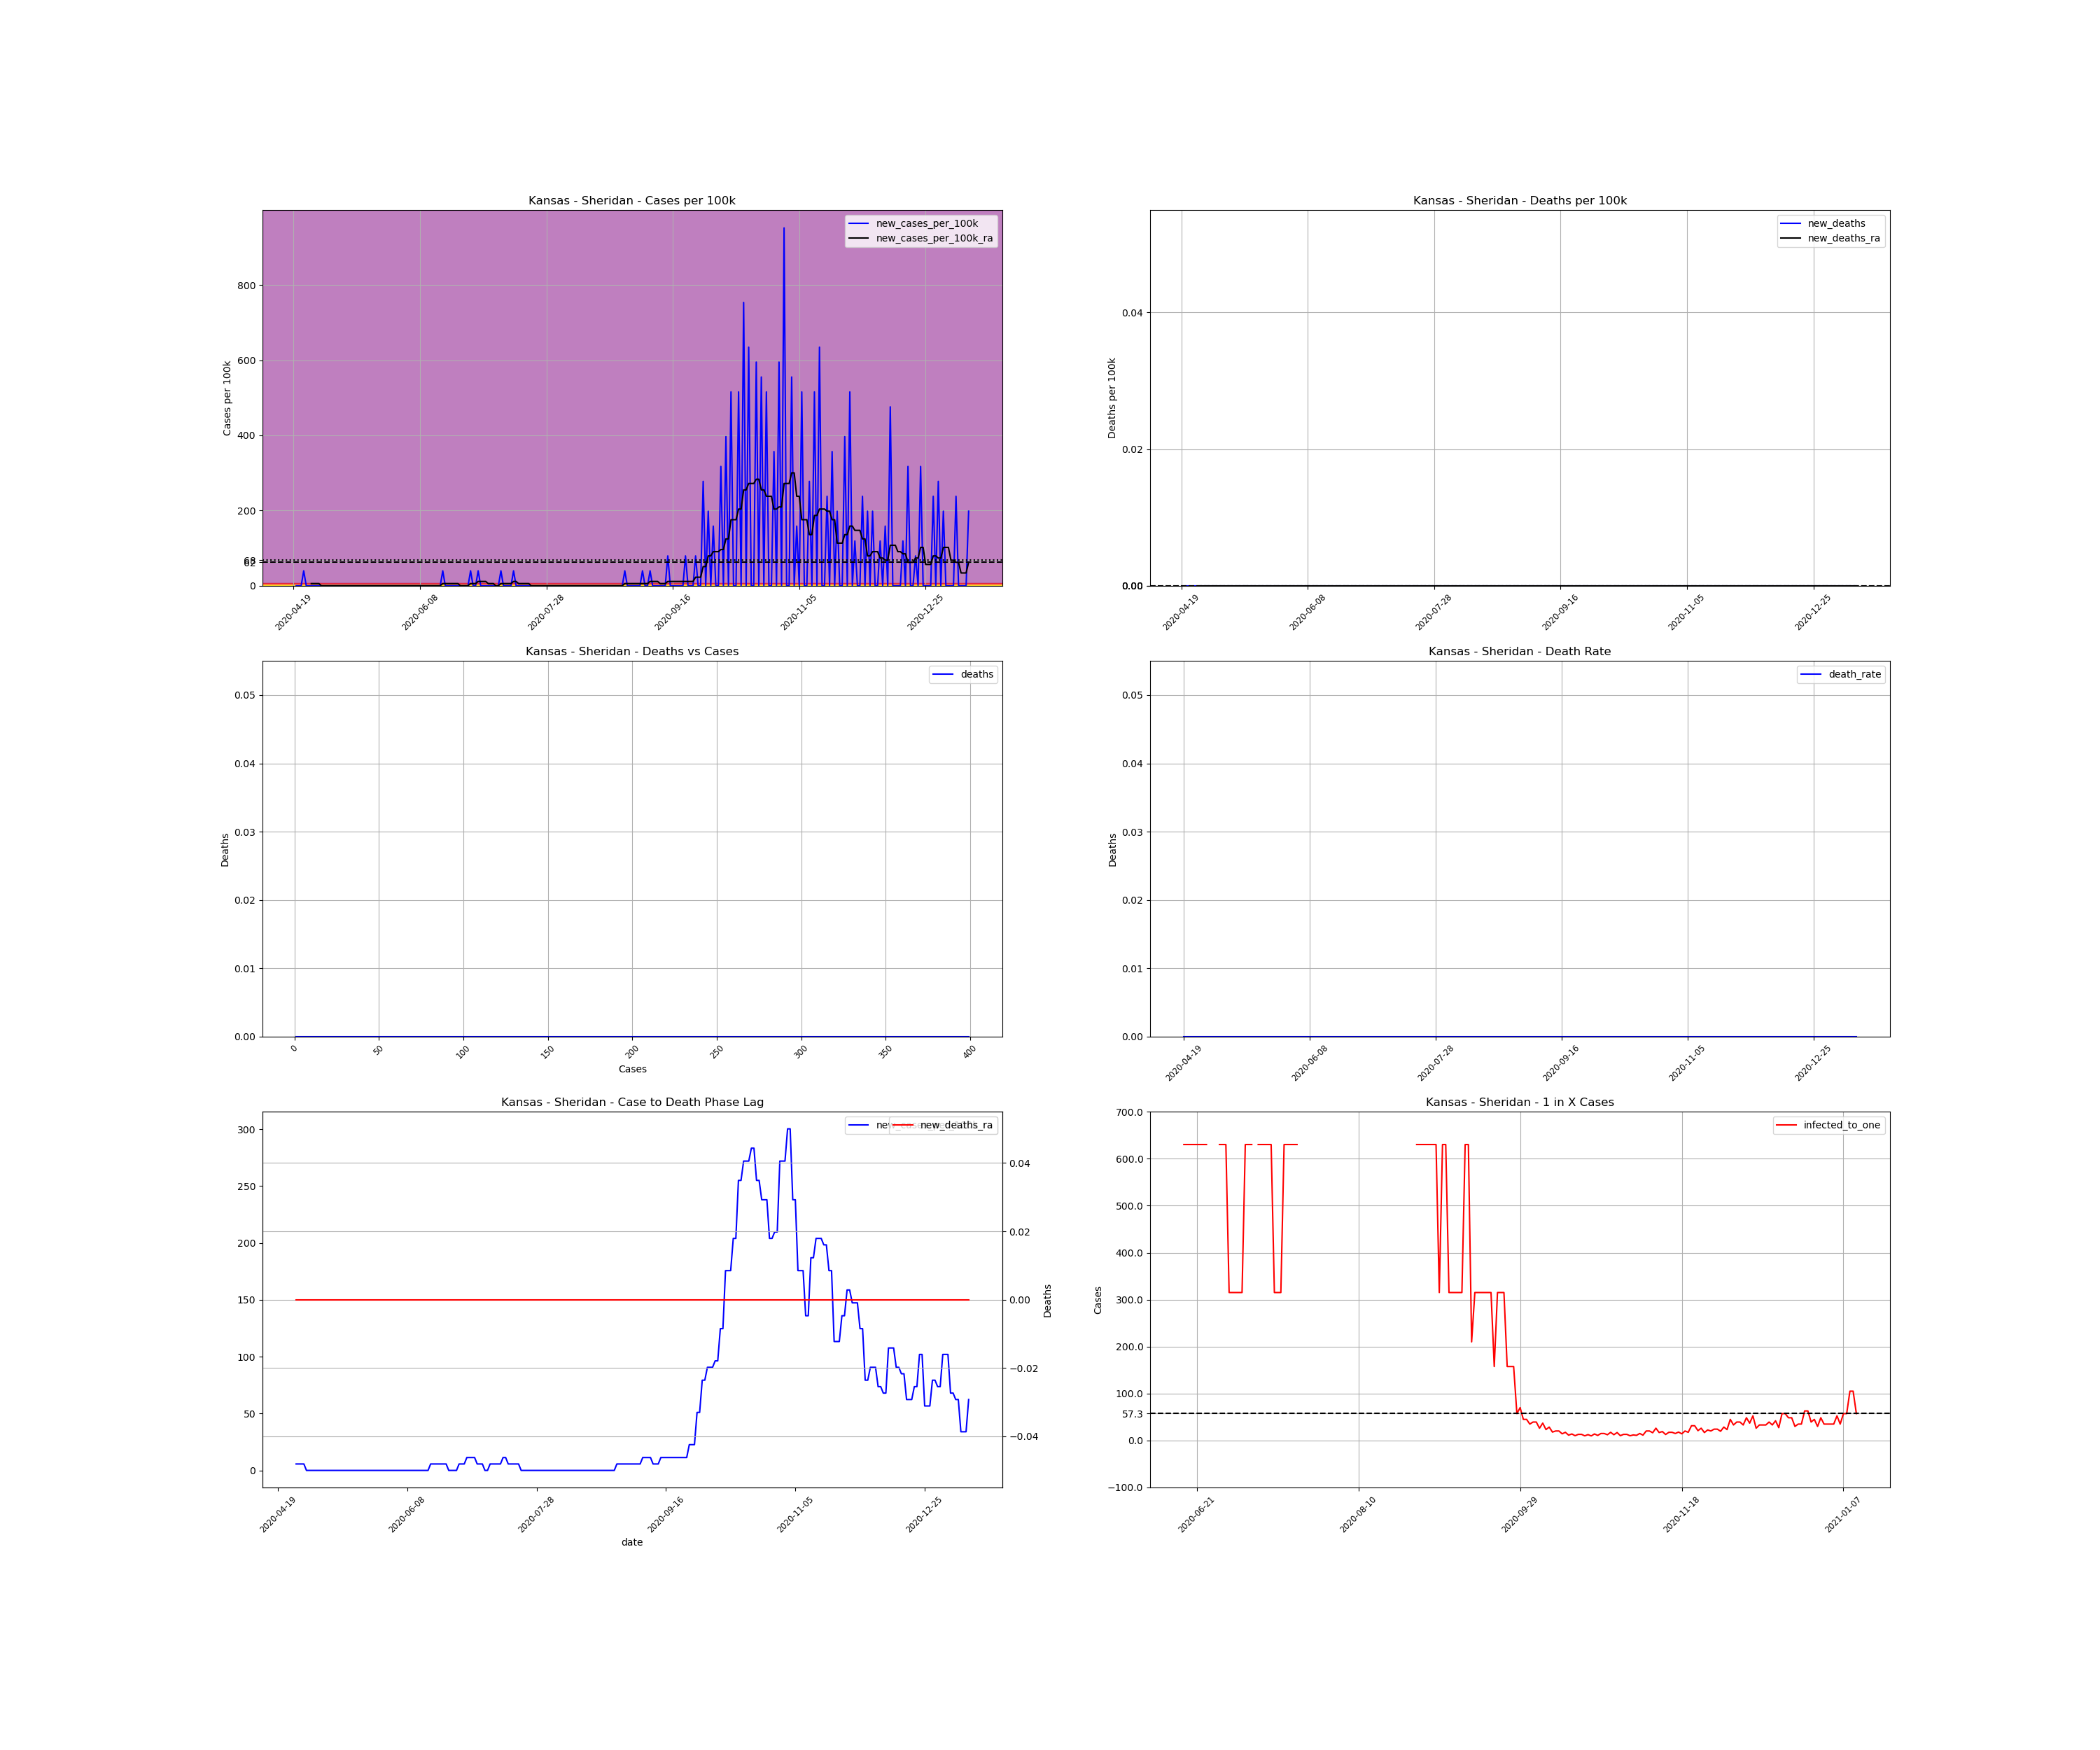

The file beside this chart, header and first rows:
, date, county, state, fips, cases, deaths, COUNTY, STNAME, CTYNAME, POPESTIMATE2019, cases_per_100k, deaths_per_100k, death_rate, new_cases, new_cases_per_100k, new_deaths, new_cases_per_100k_ra, new_deaths_ra, active_cases, infected_to_one
799698, 2020-04-19, Sheridan, Kansas, 20179, 1, 0.0, 179, Kansas, Sheridan, 2521, 39.67, 0.0, 0.0, , , , , , , 
799699, 2020-04-20, Sheridan, Kansas, 20179, 1, 0.0, 179, Kansas, Sheridan, 2521, 39.67, 0.0, 0.0, 0.0, 0.0, 0.0, , , , 
799700, 2020-04-21, Sheridan, Kansas, 20179, 1, 0.0, 179, Kansas, Sheridan, 2521, 39.67, 0.0, 0.0, 0.0, 0.0, 0.0, , , , 
799701, 2020-04-22, Sheridan, Kansas, 20179, 1, 0.0, 179, Kansas, Sheridan, 2521, 39.67, 0.0, 0.0, 0.0, 0.0, 0.0, , , , 
799702, 2020-04-23, Sheridan, Kansas, 20179, 2, 0.0, 179, Kansas, Sheridan, 2521, 79.33, 0.0, 0.0, 1.0, 39.67, 0.0, , , , 
799703, 2020-04-24, Sheridan, Kansas, 20179, 2, 0.0, 179, Kansas, Sheridan, 2521, 79.33, 0.0, 0.0, 0.0, 0.0, 0.0, , , , 
799704, 2020-04-25, Sheridan, Kansas, 20179, 2, 0.0, 179, Kansas, Sheridan, 2521, 79.33, 0.0, 0.0, 0.0, 0.0, 0.0, , , , 
799705, 2020-04-26, Sheridan, Kansas, 20179, 2, 0.0, 179, Kansas, Sheridan, 2521, 79.33, 0.0, 0.0, 0.0, 0.0, 0.0, 5.667, 0.0, , 
799706, 2020-04-27, Sheridan, Kansas, 20179, 2, 0.0, 179, Kansas, Sheridan, 2521, 79.33, 0.0, 0.0, 0.0, 0.0, 0.0, 5.667, 0.0, 1.0, 630.2
799707, 2020-04-28, Sheridan, Kansas, 20179, 2, 0.0, 179, Kansas, Sheridan, 2521, 79.33, 0.0, 0.0, 0.0, 0.0, 0.0, 5.667, 0.0, 1.0, 630.2
799708, 2020-04-29, Sheridan, Kansas, 20179, 2, 0.0, 179, Kansas, Sheridan, 2521, 79.33, 0.0, 0.0, 0.0, 0.0, 0.0, 5.667, 0.0, 1.0, 630.2
799709, 2020-04-30, Sheridan, Kansas, 20179, 2, 0.0, 179, Kansas, Sheridan, 2521, 79.33, 0.0, 0.0, 0.0, 0.0, 0.0, 0.0, 0.0, 1.0, 630.2
799710, 2020-05-01, Sheridan, Kansas, 20179, 2, 0.0, 179, Kansas, Sheridan, 2521, 79.33, 0.0, 0.0, 0.0, 0.0, 0.0, 0.0, 0.0, 0.0, inf
799711, 2020-05-02, Sheridan, Kansas, 20179, 2, 0.0, 179, Kansas, Sheridan, 2521, 79.33, 0.0, 0.0, 0.0, 0.0, 0.0, 0.0, 0.0, 0.0, inf
799712, 2020-05-03, Sheridan, Kansas, 20179, 2, 0.0, 179, Kansas, Sheridan, 2521, 79.33, 0.0, 0.0, 0.0, 0.0, 0.0, 0.0, 0.0, 0.0, inf
799713, 2020-05-04, Sheridan, Kansas, 20179, 2, 0.0, 179, Kansas, Sheridan, 2521, 79.33, 0.0, 0.0, 0.0, 0.0, 0.0, 0.0, 0.0, 0.0, inf
799714, 2020-05-05, Sheridan, Kansas, 20179, 2, 0.0, 179, Kansas, Sheridan, 2521, 79.33, 0.0, 0.0, 0.0, 0.0, 0.0, 0.0, 0.0, 0.0, inf
799715, 2020-05-06, Sheridan, Kansas, 20179, 2, 0.0, 179, Kansas, Sheridan, 2521, 79.33, 0.0, 0.0, 0.0, 0.0, 0.0, 0.0, 0.0, 0.0, inf
799716, 2020-05-07, Sheridan, Kansas, 20179, 2, 0.0, 179, Kansas, Sheridan, 2521, 79.33, 0.0, 0.0, 0.0, 0.0, 0.0, 0.0, 0.0, 0.0, inf
799717, 2020-05-08, Sheridan, Kansas, 20179, 2, 0.0, 179, Kansas, Sheridan, 2521, 79.33, 0.0, 0.0, 0.0, 0.0, 0.0, 0.0, 0.0, 0.0, inf
799718, 2020-05-09, Sheridan, Kansas, 20179, 2, 0.0, 179, Kansas, Sheridan, 2521, 79.33, 0.0, 0.0, 0.0, 0.0, 0.0, 0.0, 0.0, 0.0, inf
799719, 2020-05-10, Sheridan, Kansas, 20179, 2, 0.0, 179, Kansas, Sheridan, 2521, 79.33, 0.0, 0.0, 0.0, 0.0, 0.0, 0.0, 0.0, 0.0, inf
799720, 2020-05-11, Sheridan, Kansas, 20179, 2, 0.0, 179, Kansas, Sheridan, 2521, 79.33, 0.0, 0.0, 0.0, 0.0, 0.0, 0.0, 0.0, 0.0, inf
799721, 2020-05-12, Sheridan, Kansas, 20179, 2, 0.0, 179, Kansas, Sheridan, 2521, 79.33, 0.0, 0.0, 0.0, 0.0, 0.0, 0.0, 0.0, 0.0, inf
799722, 2020-05-13, Sheridan, Kansas, 20179, 2, 0.0, 179, Kansas, Sheridan, 2521, 79.33, 0.0, 0.0, 0.0, 0.0, 0.0, 0.0, 0.0, 0.0, inf
799723, 2020-05-14, Sheridan, Kansas, 20179, 2, 0.0, 179, Kansas, Sheridan, 2521, 79.33, 0.0, 0.0, 0.0, 0.0, 0.0, 0.0, 0.0, 0.0, inf
799724, 2020-05-15, Sheridan, Kansas, 20179, 2, 0.0, 179, Kansas, Sheridan, 2521, 79.33, 0.0, 0.0, 0.0, 0.0, 0.0, 0.0, 0.0, 0.0, inf
799725, 2020-05-16, Sheridan, Kansas, 20179, 2, 0.0, 179, Kansas, Sheridan, 2521, 79.33, 0.0, 0.0, 0.0, 0.0, 0.0, 0.0, 0.0, 0.0, inf
799726, 2020-05-17, Sheridan, Kansas, 20179, 2, 0.0, 179, Kansas, Sheridan, 2521, 79.33, 0.0, 0.0, 0.0, 0.0, 0.0, 0.0, 0.0, 0.0, inf
799727, 2020-05-18, Sheridan, Kansas, 20179, 2, 0.0, 179, Kansas, Sheridan, 2521, 79.33, 0.0, 0.0, 0.0, 0.0, 0.0, 0.0, 0.0, 0.0, inf
799728, 2020-05-19, Sheridan, Kansas, 20179, 2, 0.0, 179, Kansas, Sheridan, 2521, 79.33, 0.0, 0.0, 0.0, 0.0, 0.0, 0.0, 0.0, 0.0, inf
799729, 2020-05-20, Sheridan, Kansas, 20179, 2, 0.0, 179, Kansas, Sheridan, 2521, 79.33, 0.0, 0.0, 0.0, 0.0, 0.0, 0.0, 0.0, 0.0, inf
799730, 2020-05-21, Sheridan, Kansas, 20179, 2, 0.0, 179, Kansas, Sheridan, 2521, 79.33, 0.0, 0.0, 0.0, 0.0, 0.0, 0.0, 0.0, 0.0, inf
799731, 2020-05-22, Sheridan, Kansas, 20179, 2, 0.0, 179, Kansas, Sheridan, 2521, 79.33, 0.0, 0.0, 0.0, 0.0, 0.0, 0.0, 0.0, 0.0, inf
799732, 2020-05-23, Sheridan, Kansas, 20179, 2, 0.0, 179, Kansas, Sheridan, 2521, 79.33, 0.0, 0.0, 0.0, 0.0, 0.0, 0.0, 0.0, 0.0, inf
799733, 2020-05-24, Sheridan, Kansas, 20179, 2, 0.0, 179, Kansas, Sheridan, 2521, 79.33, 0.0, 0.0, 0.0, 0.0, 0.0, 0.0, 0.0, 0.0, inf
799734, 2020-05-25, Sheridan, Kansas, 20179, 2, 0.0, 179, Kansas, Sheridan, 2521, 79.33, 0.0, 0.0, 0.0, 0.0, 0.0, 0.0, 0.0, 0.0, inf
799735, 2020-05-26, Sheridan, Kansas, 20179, 2, 0.0, 179, Kansas, Sheridan, 2521, 79.33, 0.0, 0.0, 0.0, 0.0, 0.0, 0.0, 0.0, 0.0, inf
799736, 2020-05-27, Sheridan, Kansas, 20179, 2, 0.0, 179, Kansas, Sheridan, 2521, 79.33, 0.0, 0.0, 0.0, 0.0, 0.0, 0.0, 0.0, 0.0, inf
799737, 2020-05-28, Sheridan, Kansas, 20179, 2, 0.0, 179, Kansas, Sheridan, 2521, 79.33, 0.0, 0.0, 0.0, 0.0, 0.0, 0.0, 0.0, 0.0, inf
799738, 2020-05-29, Sheridan, Kansas, 20179, 2, 0.0, 179, Kansas, Sheridan, 2521, 79.33, 0.0, 0.0, 0.0, 0.0, 0.0, 0.0, 0.0, 0.0, inf
799739, 2020-05-30, Sheridan, Kansas, 20179, 2, 0.0, 179, Kansas, Sheridan, 2521, 79.33, 0.0, 0.0, 0.0, 0.0, 0.0, 0.0, 0.0, 0.0, inf
799740, 2020-05-31, Sheridan, Kansas, 20179, 2, 0.0, 179, Kansas, Sheridan, 2521, 79.33, 0.0, 0.0, 0.0, 0.0, 0.0, 0.0, 0.0, 0.0, inf
799741, 2020-06-01, Sheridan, Kansas, 20179, 2, 0.0, 179, Kansas, Sheridan, 2521, 79.33, 0.0, 0.0, 0.0, 0.0, 0.0, 0.0, 0.0, 0.0, inf
799742, 2020-06-02, Sheridan, Kansas, 20179, 2, 0.0, 179, Kansas, Sheridan, 2521, 79.33, 0.0, 0.0, 0.0, 0.0, 0.0, 0.0, 0.0, 0.0, inf
799743, 2020-06-03, Sheridan, Kansas, 20179, 2, 0.0, 179, Kansas, Sheridan, 2521, 79.33, 0.0, 0.0, 0.0, 0.0, 0.0, 0.0, 0.0, 0.0, inf
799744, 2020-06-04, Sheridan, Kansas, 20179, 2, 0.0, 179, Kansas, Sheridan, 2521, 79.33, 0.0, 0.0, 0.0, 0.0, 0.0, 0.0, 0.0, 0.0, inf
799745, 2020-06-05, Sheridan, Kansas, 20179, 2, 0.0, 179, Kansas, Sheridan, 2521, 79.33, 0.0, 0.0, 0.0, 0.0, 0.0, 0.0, 0.0, 0.0, inf
799746, 2020-06-06, Sheridan, Kansas, 20179, 2, 0.0, 179, Kansas, Sheridan, 2521, 79.33, 0.0, 0.0, 0.0, 0.0, 0.0, 0.0, 0.0, 0.0, inf
799747, 2020-06-07, Sheridan, Kansas, 20179, 2, 0.0, 179, Kansas, Sheridan, 2521, 79.33, 0.0, 0.0, 0.0, 0.0, 0.0, 0.0, 0.0, 0.0, inf
799748, 2020-06-08, Sheridan, Kansas, 20179, 2, 0.0, 179, Kansas, Sheridan, 2521, 79.33, 0.0, 0.0, 0.0, 0.0, 0.0, 0.0, 0.0, 0.0, inf
799749, 2020-06-09, Sheridan, Kansas, 20179, 2, 0.0, 179, Kansas, Sheridan, 2521, 79.33, 0.0, 0.0, 0.0, 0.0, 0.0, 0.0, 0.0, 0.0, inf
799750, 2020-06-10, Sheridan, Kansas, 20179, 2, 0.0, 179, Kansas, Sheridan, 2521, 79.33, 0.0, 0.0, 0.0, 0.0, 0.0, 0.0, 0.0, 0.0, inf
799751, 2020-06-11, Sheridan, Kansas, 20179, 2, 0.0, 179, Kansas, Sheridan, 2521, 79.33, 0.0, 0.0, 0.0, 0.0, 0.0, 0.0, 0.0, 0.0, inf
799752, 2020-06-12, Sheridan, Kansas, 20179, 2, 0.0, 179, Kansas, Sheridan, 2521, 79.33, 0.0, 0.0, 0.0, 0.0, 0.0, 0.0, 0.0, 0.0, inf
799753, 2020-06-13, Sheridan, Kansas, 20179, 2, 0.0, 179, Kansas, Sheridan, 2521, 79.33, 0.0, 0.0, 0.0, 0.0, 0.0, 0.0, 0.0, 0.0, inf
799754, 2020-06-14, Sheridan, Kansas, 20179, 2, 0.0, 179, Kansas, Sheridan, 2521, 79.33, 0.0, 0.0, 0.0, 0.0, 0.0, 0.0, 0.0, 0.0, inf
799755, 2020-06-15, Sheridan, Kansas, 20179, 2, 0.0, 179, Kansas, Sheridan, 2521, 79.33, 0.0, 0.0, 0.0, 0.0, 0.0, 0.0, 0.0, 0.0, inf
799756, 2020-06-16, Sheridan, Kansas, 20179, 2, 0.0, 179, Kansas, Sheridan, 2521, 79.33, 0.0, 0.0, 0.0, 0.0, 0.0, 0.0, 0.0, 0.0, inf
799757, 2020-06-17, Sheridan, Kansas, 20179, 3, 0.0, 179, Kansas, Sheridan, 2521, 119, 0.0, 0.0, 1.0, 39.67, 0.0, 5.667, 0.0, 1.0, 630.2
... 208 more rows
